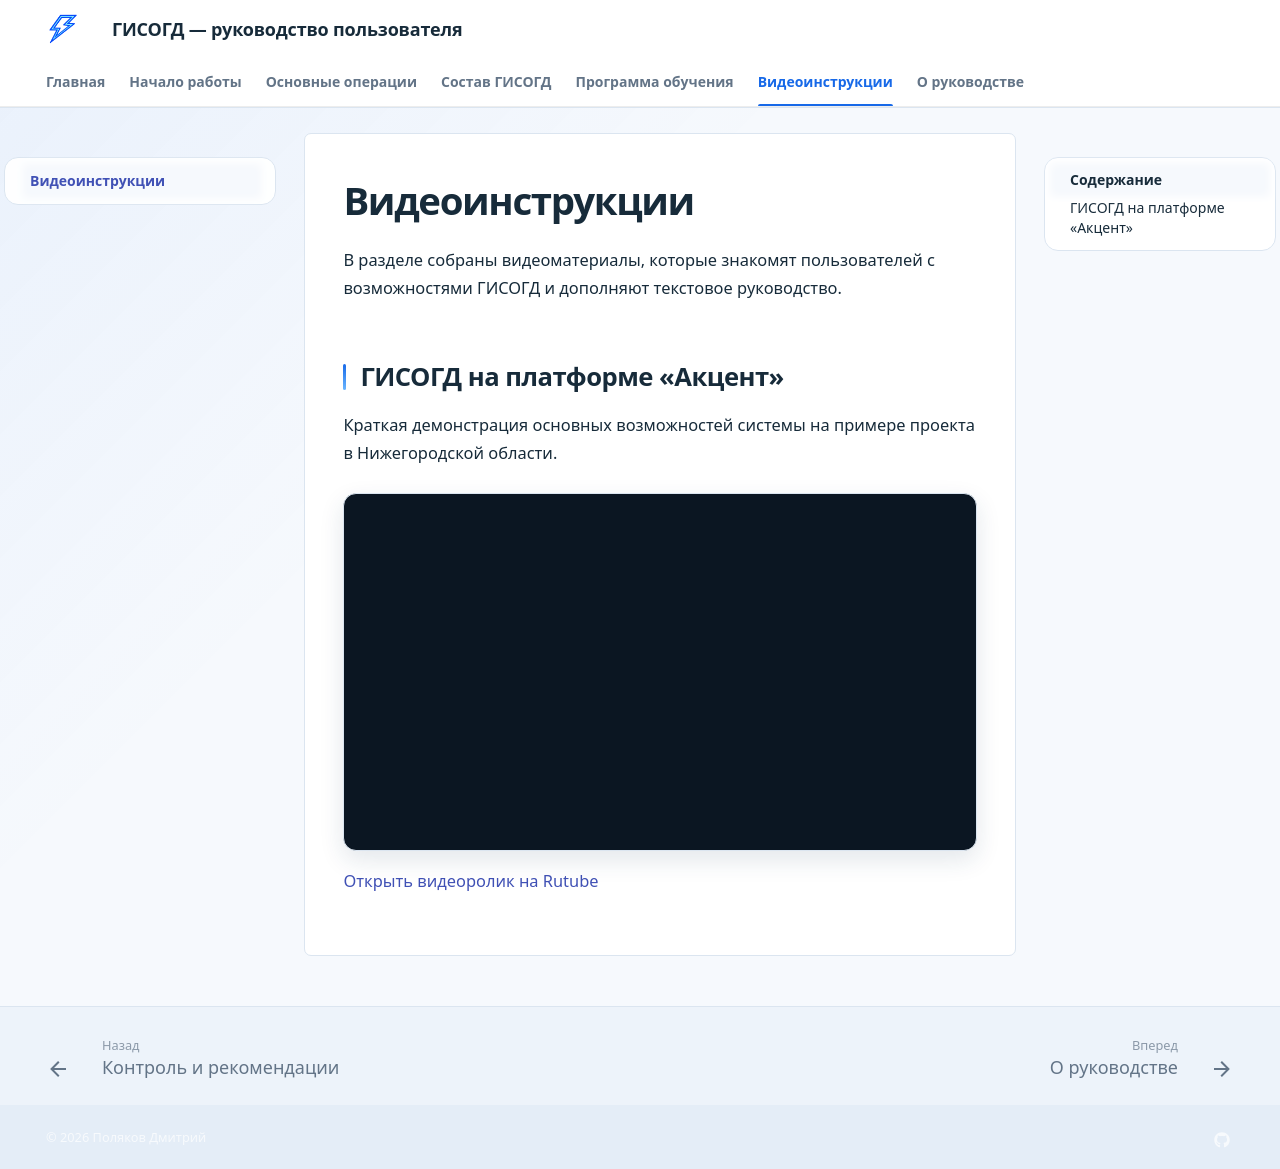

repository: DmiBear/gisogd-user-guide · page: videos/index.html · generator: mkdocs

# Видеоинструкции

В разделе собраны видеоматериалы, которые знакомят пользователей с возможностями ГИСОГД и дополняют текстовое руководство.

## ГИСОГД на платформе «Акцент»

Краткая демонстрация основных возможностей системы на примере проекта в Нижегородской области.

<div class="gisogd-video">
  <iframe
    src="https://rutube.ru/play/embed/a214673089eaba02167ad29b0e6a10f2/"
    title="ГИСОГД на платформе «Акцент»"
    loading="lazy"
    allow="clipboard-write; autoplay; fullscreen; picture-in-picture"
    allowfullscreen>
  </iframe>
</div>

[Открыть видеоролик на Rutube](https://rutube.ru/video/a214673089eaba02167ad29b0e6a10f2/){ target="_blank" rel="noopener" }
